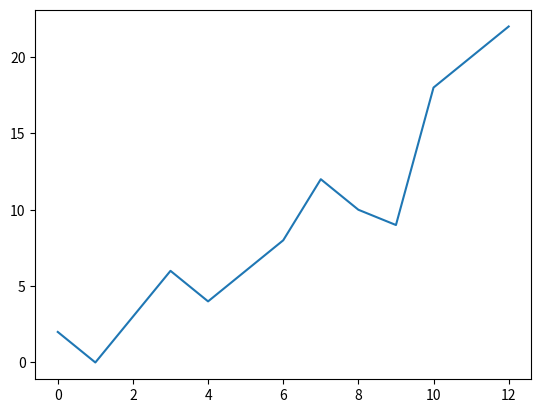

This figure's Python source:
import matplotlib.pyplot as plt

data=[2,0,3,6,4,6,8,12,10,9,18,20,22]
plt.plot(data)
plt.show()



